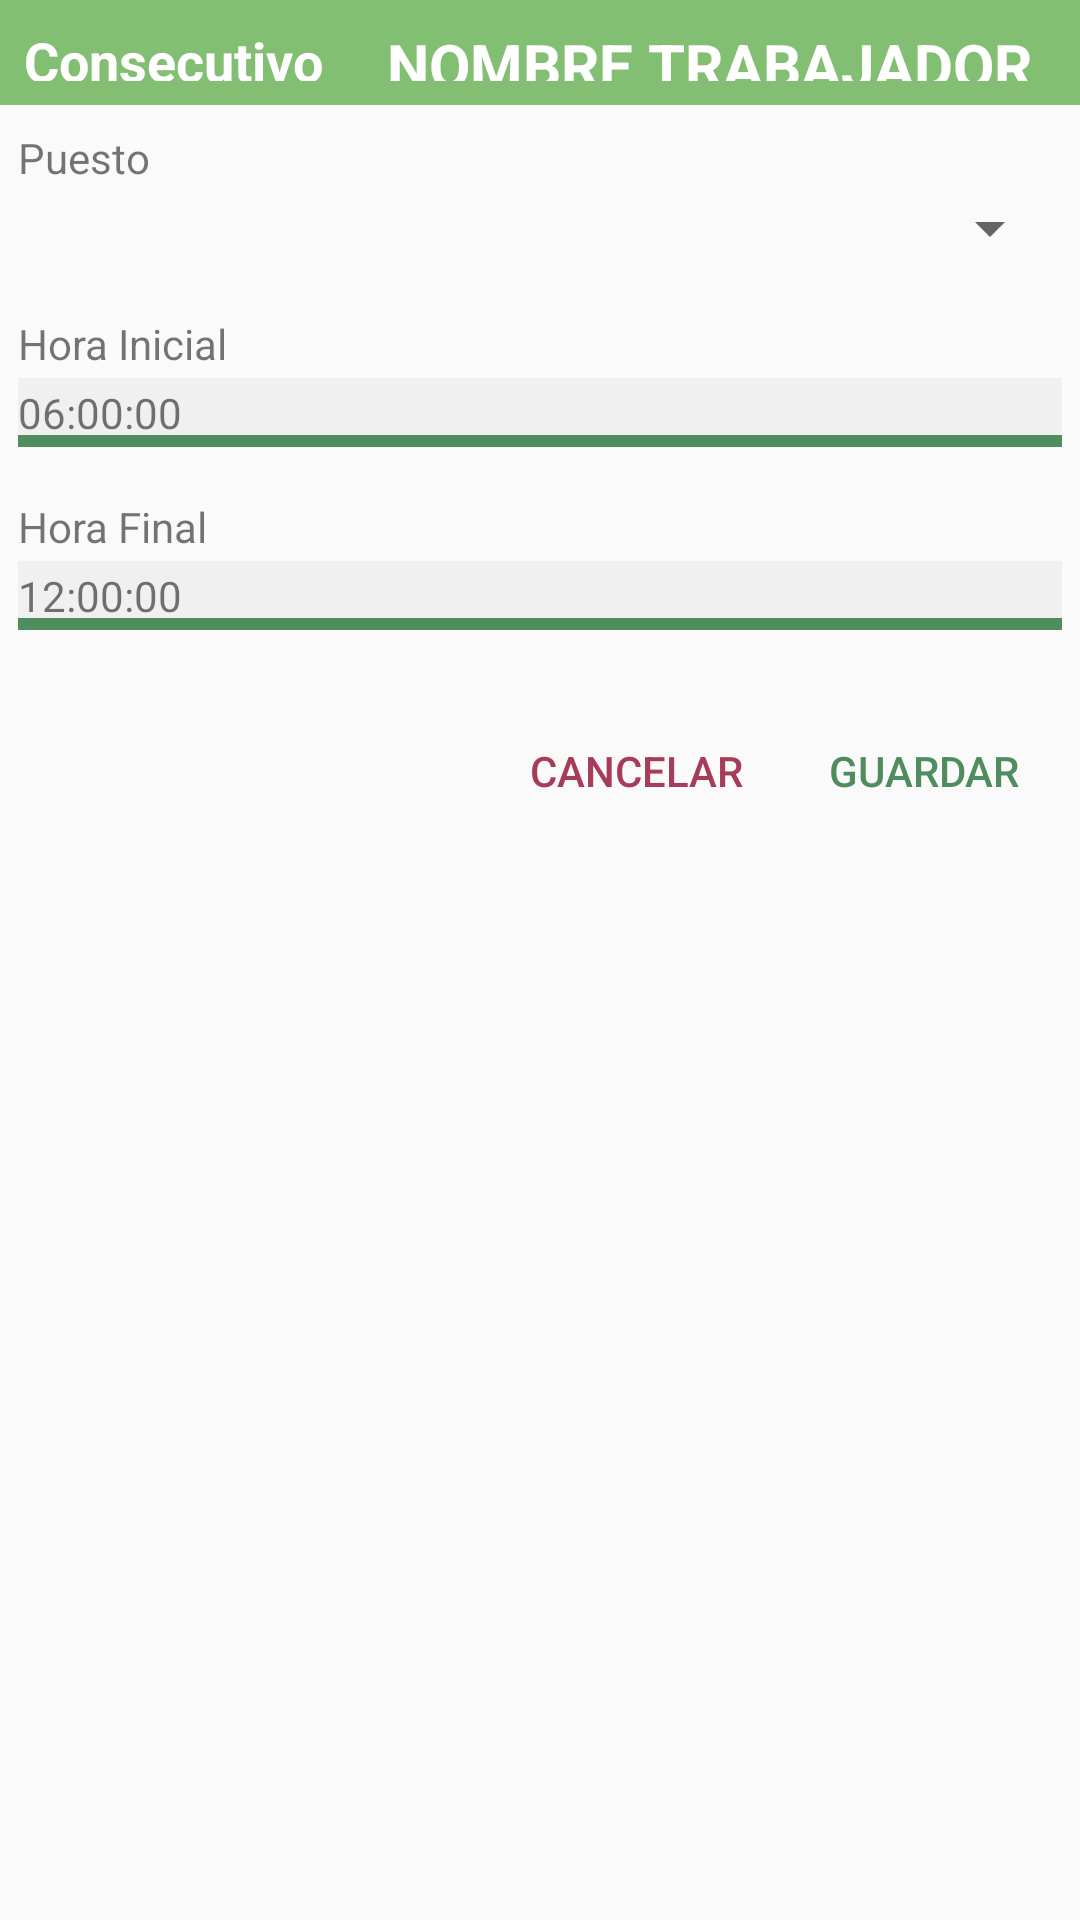

Write the Android layout XML for this screen, with the resource values it uses.
<!-- AndroidManifest.xml: application theme AppTheme -->
<!-- res/layout/dialog_editar_puestos.xml -->
<?xml version="1.0" encoding="utf-8"?>
<LinearLayout xmlns:android="http://schemas.android.com/apk/res/android"
    xmlns:app="http://schemas.android.com/apk/res-auto"
    xmlns:tools="http://schemas.android.com/tools"
    android:layout_width="match_parent"
    android:layout_height="match_parent"
    android:orientation="vertical">

    <LinearLayout
        android:layout_width="match_parent"
        android:layout_height="wrap_content"
        android:orientation="horizontal"
        android:background="@color/colorPrimary">


        <android.support.constraint.ConstraintLayout
            android:layout_width="match_parent"
            android:layout_height="35dp">

            <TextView
                android:id="@+id/lb_consecutivo_EditPuesto"
                android:layout_width="wrap_content"
                android:layout_height="match_parent"
                android:layout_marginStart="8dp"
                android:layout_marginTop="8dp"
                android:layout_marginBottom="8dp"
                android:gravity="center|left"
                android:text="Consecutivo"
                android:textStyle="bold"
                android:textColor="@color/colorFont"
                android:textSize="@dimen/sub_title_font_zise"
                app:layout_constraintBottom_toBottomOf="parent"
                app:layout_constraintStart_toStartOf="parent"
                app:layout_constraintTop_toTopOf="parent" />

            <TextView
                android:id="@+id/lb_nombreTrabajador_EditPuesto"
                android:layout_width="wrap_content"
                android:layout_height="match_parent"
                android:layout_marginTop="8dp"
                android:layout_marginEnd="16dp"
                android:layout_marginBottom="8dp"
                android:gravity="center"
                android:text="NOMBRE TRABAJADOR"
                android:textColor="@color/colorFont"
                android:textStyle="bold"
                android:textSize="@dimen/title_font_zise"
                app:layout_constraintBottom_toBottomOf="parent"
                app:layout_constraintEnd_toEndOf="parent"
                app:layout_constraintTop_toTopOf="parent"
                app:layout_constraintVertical_bias="0.0" />
        </android.support.constraint.ConstraintLayout>
    </LinearLayout>

    <LinearLayout
        android:layout_width="match_parent"
        android:layout_height="wrap_content"
        android:paddingTop="@dimen/padding_top_bottom_componentes"
        android:paddingRight="@dimen/padding_left_right_componentes"
        android:paddingLeft="@dimen/padding_left_right_componentes"
        android:orientation="vertical">

        <LinearLayout
            android:layout_width="match_parent"
            android:layout_height="wrap_content"
            android:layout_marginBottom="@dimen/margin_bottom_up_componentes"
            android:orientation="vertical">

            <TextView
                android:id="@+id/lb_DescripcionPuesto_EditPuesto"
                android:layout_width="match_parent"
                android:layout_height="wrap_content"
                android:paddingTop="@dimen/padding_zise"
                android:paddingBottom="@dimen/padding_zise"
                android:text="Puesto" />

            <Spinner
                android:id="@+id/sp_puesto_EditPuesto"
                android:layout_width="match_parent"
                android:layout_height="wrap_content"
                android:paddingTop="@dimen/padding_zise"/>
        </LinearLayout>

        <LinearLayout
            android:layout_width="match_parent"
            android:layout_height="wrap_content"
            android:layout_marginBottom="@dimen/margin_bottom_up_componentes"
            android:orientation="vertical">

            <TextView
                android:id="@+id/lb_horaInicial_EditPuesto"
                android:layout_width="match_parent"
                android:layout_height="wrap_content"
                android:paddingTop="@dimen/padding_zise"
                android:paddingBottom="@dimen/padding_zise"
                android:text="Hora Inicial" />

            <TextView
                android:id="@+id/tv_horaInicio_EditPuesto"
                android:background="@drawable/borde"
                android:layout_width="match_parent"
                android:layout_height="wrap_content"
                android:layout_weight="1"
                android:paddingTop="@dimen/padding_zise"
                android:paddingBottom="@dimen/padding_zise"
                android:text="06:00:00" />

        </LinearLayout>

        <LinearLayout
            android:layout_width="match_parent"
            android:layout_height="wrap_content"
            android:layout_marginBottom="@dimen/margin_bottom_up_componentes"
            android:orientation="vertical">

            <TextView
                android:id="@+id/lb_hora_EditPuesto"
                android:layout_width="match_parent"
                android:layout_height="wrap_content"
                android:paddingTop="@dimen/padding_zise"
                android:paddingBottom="@dimen/padding_zise"
                android:text="Hora Final" />

            <TextView
                android:id="@+id/tv_horaFin_EditPuesto"
                android:layout_width="match_parent"
                android:layout_height="wrap_content"
                android:layout_weight="1"
                android:paddingTop="@dimen/padding_zise"
                android:paddingBottom="@dimen/padding_zise"
                android:text="12:00:00"
                android:background="@drawable/borde"/>

        </LinearLayout>


    </LinearLayout>

    <LinearLayout
        android:layout_width="match_parent"
        android:layout_height="wrap_content"
        android:orientation="vertical">

        <android.support.constraint.ConstraintLayout
            android:layout_width="match_parent"
            android:layout_height="wrap_content">

            <Button
                android:id="@+id/btn_aceptar_EdiEditPuesto"
                android:layout_width="wrap_content"
                android:layout_height="wrap_content"
                android:layout_marginTop="8dp"
                android:layout_marginEnd="8dp"
                android:layout_marginBottom="8dp"
                android:background="@android:color/transparent"
                android:text="GUARDAR"
                android:textColor="@color/colorPrimaryDark"
                app:layout_constraintBottom_toBottomOf="parent"
                app:layout_constraintEnd_toEndOf="parent"
                app:layout_constraintTop_toTopOf="parent" />

            <Button
                android:id="@+id/btn_cancelar_EditPuesto"
                android:layout_width="wrap_content"
                android:layout_height="wrap_content"
                android:layout_marginTop="8dp"
                android:layout_marginEnd="8dp"
                android:layout_marginBottom="8dp"
                android:background="@android:color/transparent"
                android:text="CANCELAR"
                android:textColor="@color/colorAccentDark"
                app:layout_constraintBottom_toBottomOf="parent"
                app:layout_constraintEnd_toStartOf="@+id/btn_aceptar_EdiEditPuesto"
                app:layout_constraintTop_toTopOf="parent" />
        </android.support.constraint.ConstraintLayout>

    </LinearLayout>

</LinearLayout>
<!-- resources referenced by this layout -->
<resources>
  <color name="colorAccentDark">#A63C58</color>
  <color name="colorFont">#ffffff</color>
  <color name="colorPrimary">#83BF73</color>
  <color name="colorPrimaryDark">#4F8C5E</color>
  <dimen name="margin_bottom_up_componentes">15dp</dimen>
  <dimen name="padding_left_right_componentes">6dp</dimen>
  <dimen name="padding_top_bottom_componentes">6dp</dimen>
  <dimen name="padding_zise">2dp</dimen>
  <dimen name="sub_title_font_zise">18dp</dimen>
  <dimen name="title_font_zise">20dp</dimen>
  <!-- drawable borde (drawable) -->
  <?xml version="1.0" encoding="utf-8"?>
  <layer-list xmlns:android="http://schemas.android.com/apk/res/android">
      <item >
          <shape android:shape="rectangle">
              
              <stroke
                  android:color="@color/colorAccentSecundario"
                  android:width="4dp"
                  />
          </shape>
      </item>
      
      <item
          android:bottom="4dp">
  
          <shape android:shape="rectangle">
              <solid android:color="@color/colorImput"/>
          </shape>
      </item>
  </layer-list>
  <style name="AppTheme" parent="Theme.AppCompat.Light.DarkActionBar">
          
          <item name="colorPrimary">@color/colorPrimary</item>
          <item name="colorPrimaryDark">@color/colorPrimaryDark</item>
          <item name="colorAccent">@color/colorAccent</item>
      </style>
  <color name="colorAccentSecundario">#4F8C5E</color>
  <color name="colorImput">#f0f0f0</color>
  <color name="colorAccent">#F29B9B</color>
</resources>
